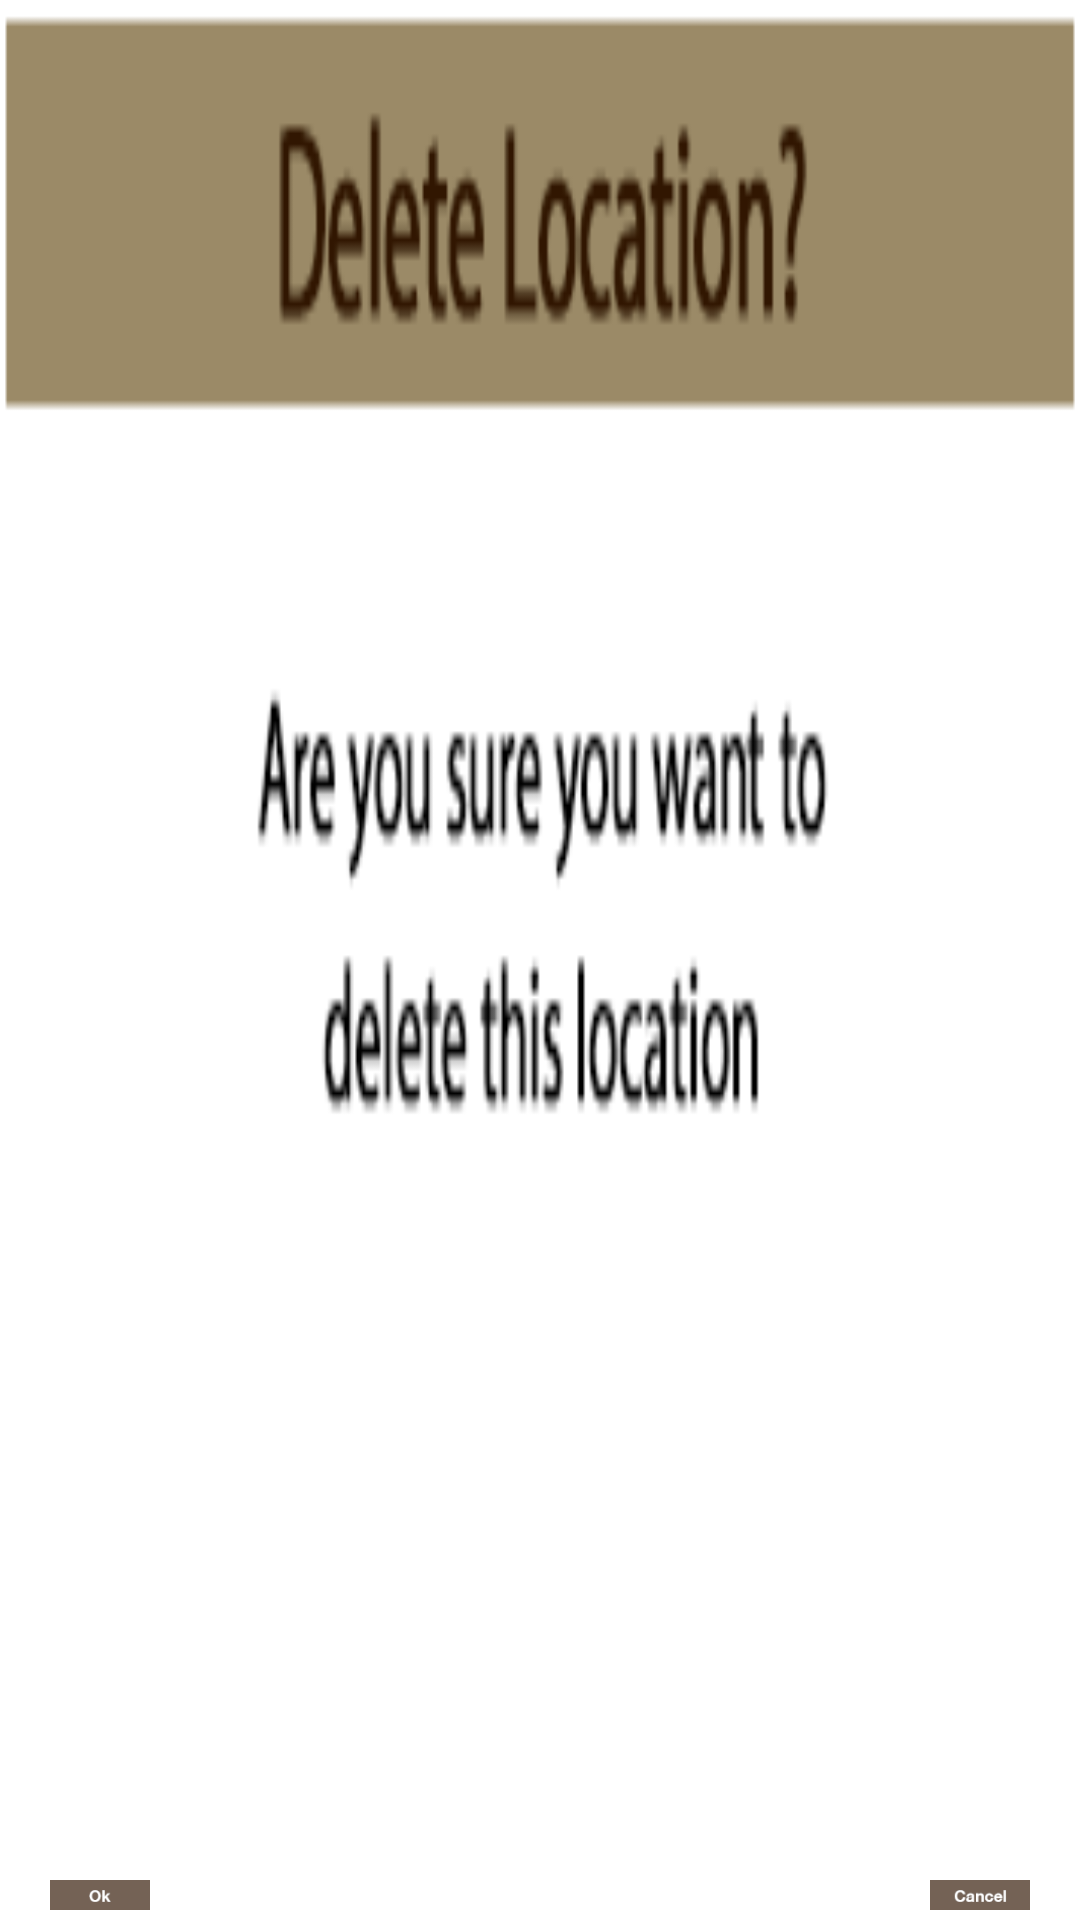

Here is an Android app screen rendered from its layout file. Give the layout XML and the strings, colors and styles it references.
<!-- AndroidManifest.xml: fallback theme Theme.MaterialComponents.DayNight.NoActionBar -->
<!-- res/layout/deleteloc_confirm_dialog.xml -->
<?xml version="1.0" encoding="utf-8"?>
<RelativeLayout xmlns:android="http://schemas.android.com/apk/res/android"
			  android:orientation="vertical"
			  android:layout_width="350px"
			  android:layout_height="180px"
              android:id="@+id/RLConfirmRoot">
    <ImageView
            android:layout_width="fill_parent"
            android:layout_height="fill_parent"
            android:id="@+id/imageView" android:layout_alignParentLeft="true"
            android:layout_centerVertical="true" android:background="@drawable/bg_delete_location"/>
    <Button
            android:layout_width="100px"
            android:layout_height="30px"
            android:id="@+id/btnOK" android:layout_alignParentLeft="true"
            android:layout_alignParentTop="false" android:layout_alignParentBottom="true"
            android:layout_marginLeft="50px" android:layout_marginBottom="10px" android:background="@drawable/bt_ok"/>
    <Button android:layout_width="100px" android:layout_height="30px" android:id="@+id/btnCancel"
            android:background="@drawable/bt_alertcancel" android:layout_alignRight="@+id/imageView"
            android:layout_alignBottom="@+id/btnOK" android:layout_marginRight="50px"/>
</RelativeLayout>
<!-- resources referenced by this layout -->
<resources>
  <!-- drawable bg_delete_location: png bitmap (drawable-xhdpi, 26423 bytes) -->
  <!-- drawable bt_alertcancel: png bitmap (drawable-ldpi, 2040 bytes) -->
  <!-- drawable bt_ok: png bitmap (drawable-mdpi, 1531 bytes) -->
</resources>
